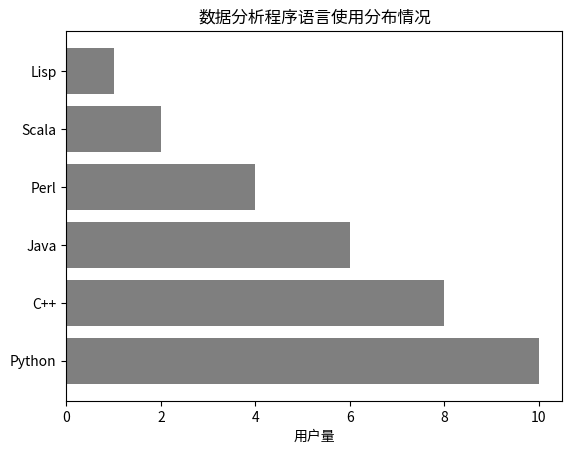

This figure's Python source:
#!/usr/bin/env python3
# -*- coding: utf-8 -*-
"""
Created on Sun Nov 10 09:24:30 2019

[redacted]
"""

import numpy as np
import matplotlib.pyplot as plt

objects = ('Python', 'C++', 'Java', 'Perl', 'Scala', 'Lisp')
y_pos = np.arange(len(objects))
performance = [10,8,6,4,2,1]

#修改：填充色为黑色，融合标签标签在参数中
plt.barh(y_pos, performance, align='center', alpha = 0.5, color = 'k', 
        tick_label = objects)
#修改X轴的标题
plt.xlabel('用户量')
plt.title('数据分析程序语言使用分布情况')

plt.show()